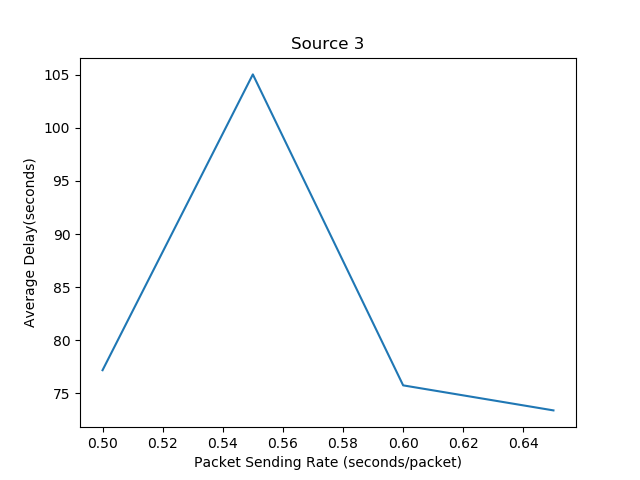

The table this chart was drawn from, first rows:
Packet Sending Rate, Average Delay
0.5, 77.17
0.55, 105
0.6, 75.74
0.65, 73.39
